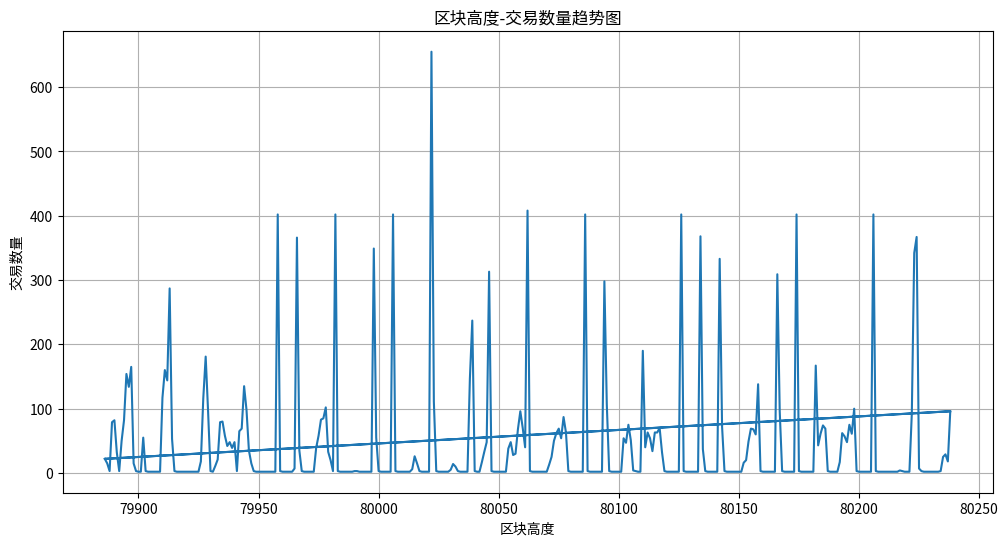

The script that saved this image:
import matplotlib.pyplot as plt
import numpy as np

# 数据
block_heights = [79886,79887,79888,79889,79890,79891,79892,79893,79894,79895,79896,79897,79898,79899,79900,79901,79902,79903,79904,79905,79906,79907,79908,79909,79910,79911,79912,79913,79914,79915,79916,79917,79918,79919,79920,79921,79922,79923,79924,79925,79926,79927,79928,79929,79930,79931,79932,79933,79934,79935,79936,79937,79938,79939,79940,79941,79942,79943,79944,79945,79946,79947,79948,79949,79950,79951,79952,79953,79954,79955,79956,79957,79958,79959,79960,79961,79962,79963,79964,79965,79966,79967,79968,79969,79970,79971,79972,79973,79974,79975,79976,79977,79978,79979,79980,79981,79982,79983,79984,79985,79986,79987,79988,79989,79990,79991,79992,79993,79994,79995,79996,79997,79998,79999,80000,80001,80002,80003,80004,80005,80006,80007,80008,80009,80010,80011,80012,80013,80014,80015,80016,80017,80018,80019,80020,80021,80022,80023,80024,80025,80026,80027,80028,80029,80030,80031,80032,80033,80034,80035,80036,80037,80038,80039,80040,80041,80042,80043,80044,80045,80046,80047,80048,80049,80050,80051,80052,80053,80054,80055,80056,80057,80058,80059,80060,80061,80062,80063,80064,80065,80066,80067,80068,80069,80070,80071,80072,80073,80074,80075,80076,80077,80078,80079,80080,80081,80082,80083,80084,80085,80086,80087,80088,80089,80090,80091,80092,80093,80094,80095,80096,80097,80098,80099,80100,80101,80102,80103,80104,80105,80106,80107,80108,80109,80110,80111,80112,80113,80114,80115,80116,80117,80118,80119,80120,80121,80122,80123,80124,80125,80126,80127,80128,80129,80130,80131,80132,80133,80134,80135,80136,80137,80138,80139,80140,80141,80142,80143,80144,80145,80146,80147,80148,80149,80150,80151,80152,80153,80154,80155,80156,80157,80158,80159,80160,80161,80162,80163,80164,80165,80166,80167,80168,80169,80170,80171,80172,80173,80174,80175,80176,80177,80178,80179,80180,80181,80182,80183,80184,80185,80186,80187,80188,80189,80190,80191,80192,80193,80194,80195,80196,80197,80198,80199,80200,80201,80202,80203,80204,80205,80206,80207,80208,80209,80210,80211,80212,80213,80214,80215,80216,80217,80218,80219,80220,80221,80222,80223,80224,80225,80226,80227,80228,80229,80230,80231,80232,80233,80234,80235,80236,80237,80238,79886,80238]
transaction_amounts = [22,15,3,79,82,32,3,50,82,154,134,165,15,3,2,2,55,3,2,2,2,2,2,2,117,160,144,287,53,3,2,2,2,2,2,2,2,2,2,2,18,116,181,96,3,2,11,21,79,80,58,42,48,39,48,3,65,69,135,98,35,15,3,2,2,2,2,2,2,2,2,2,402,3,2,2,2,2,2,7,366,35,3,2,2,2,2,2,39,58,83,85,102,33,20,3,402,3,2,2,2,2,2,2,3,3,2,2,2,2,2,2,349,55,3,2,2,2,2,2,402,3,2,2,2,2,2,2,6,26,15,3,2,2,2,2,655,111,3,2,2,2,2,2,5,14,10,3,2,2,2,2,147,237,3,2,2,17,33,48,313,3,2,2,2,2,2,2,38,48,28,30,68,96,70,40,408,3,2,2,2,2,2,2,2,13,25,50,62,69,54,87,63,3,2,2,2,2,2,2,402,3,2,2,2,2,2,2,298,107,3,2,2,2,2,2,54,47,75,51,4,3,2,2,190,40,63,54,34,63,63,70,32,3,2,2,2,2,2,2,402,3,2,2,2,2,2,2,368,37,3,2,2,2,2,2,333,72,3,2,2,2,2,2,2,2,16,20,49,69,68,60,138,3,2,2,2,2,2,2,309,96,3,2,2,2,2,2,402,3,2,2,2,2,2,2,167,43,61,74,69,3,2,2,2,2,17,62,57,48,75,61,100,3,2,2,2,2,2,2,402,3,2,2,2,2,2,2,2,2,2,4,3,2,2,2,93,342,367,7,3,2,2,2,2,2,2,2,3,25,29,18,96,22,96]

# 绘图
plt.figure(figsize=(12, 6))
plt.plot(block_heights, transaction_amounts)
plt.xlabel('区块高度')
plt.ylabel('交易数量')
plt.title('区块高度-交易数量趋势图')
plt.grid(True)
plt.show()
